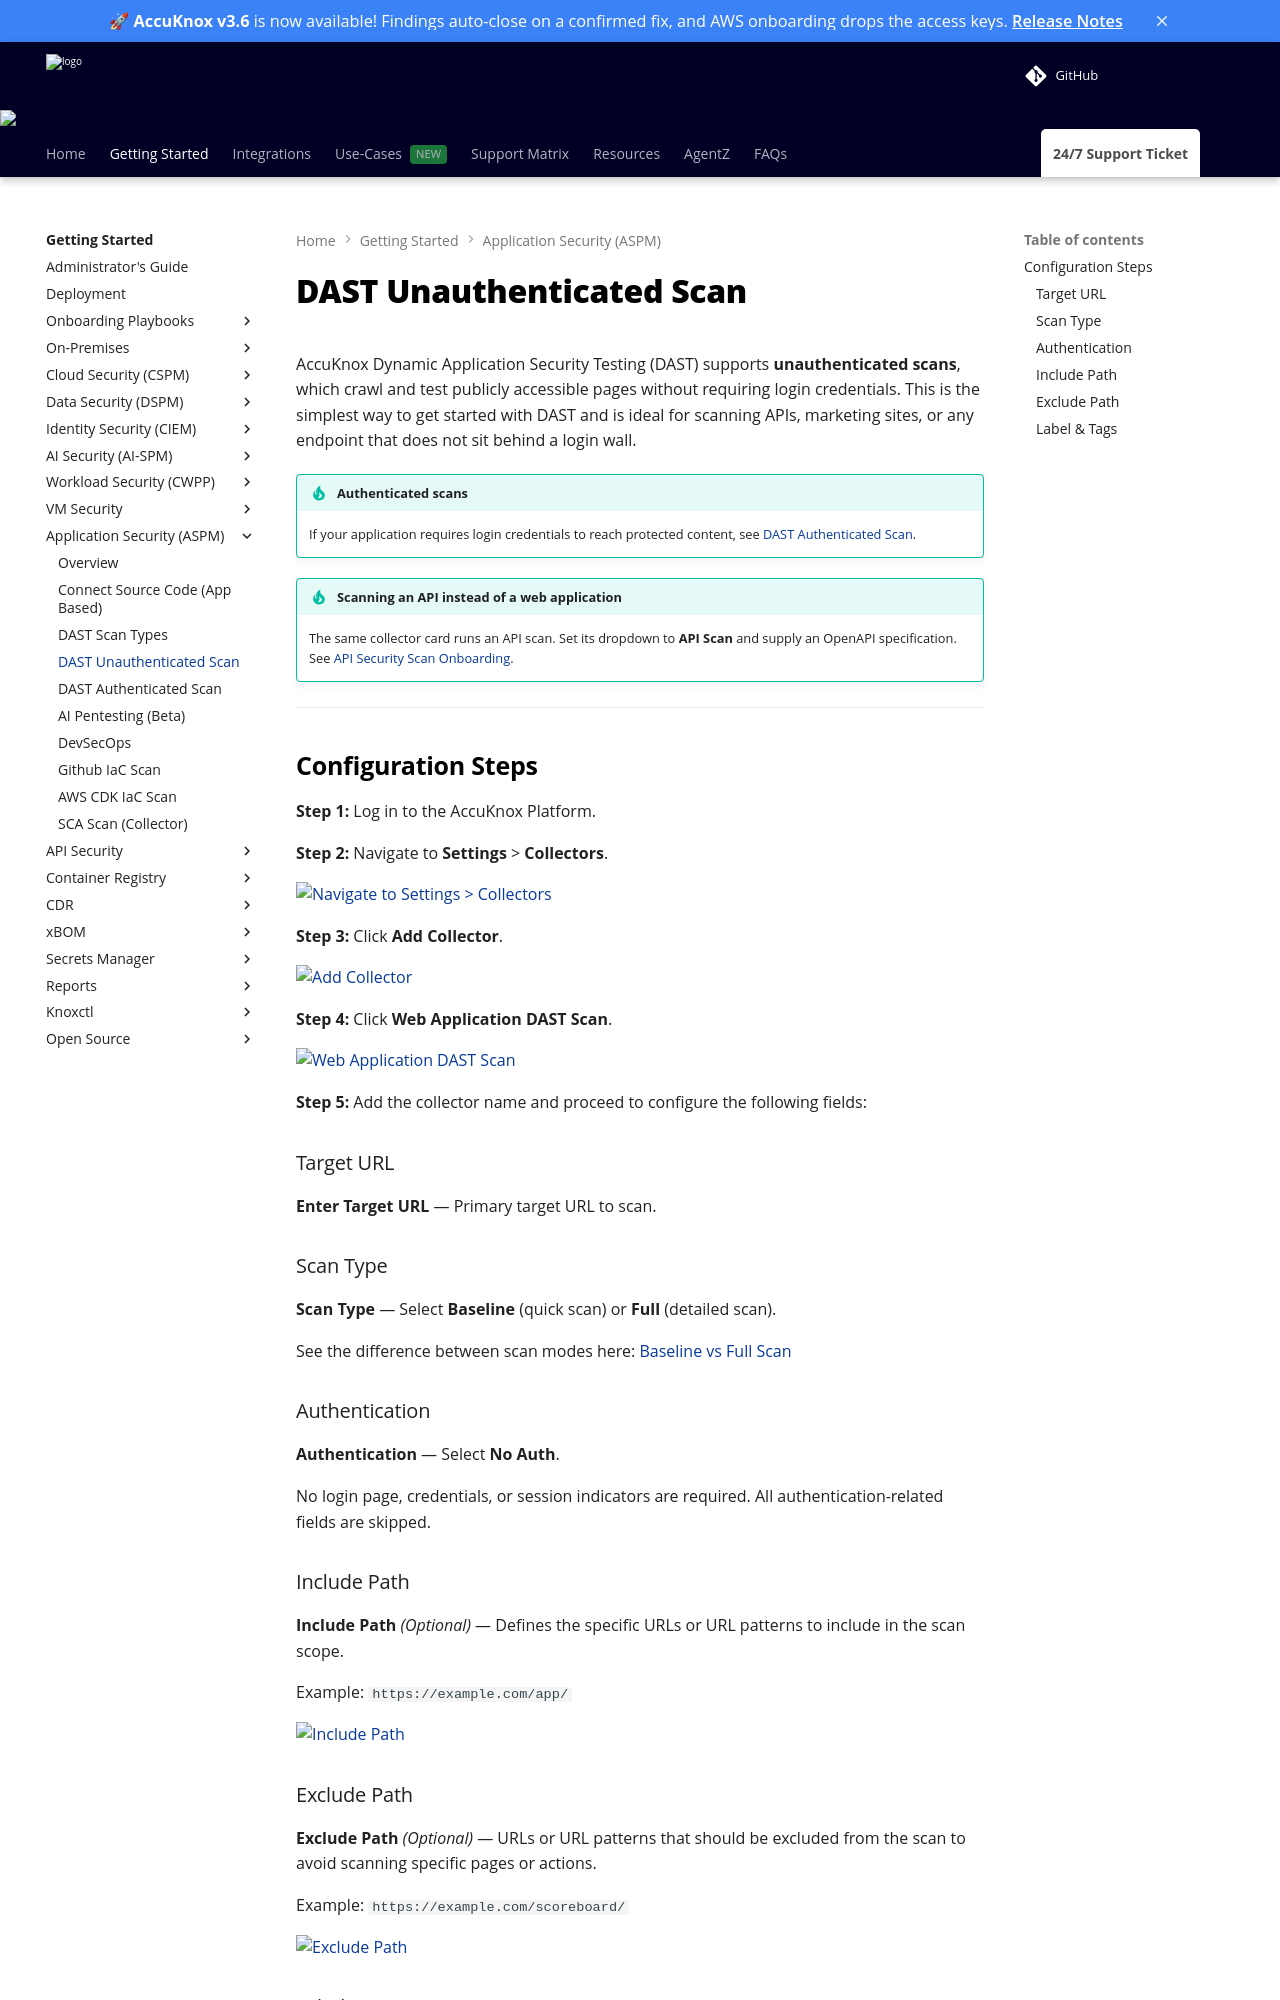

repository: accuknox/help · page: how-to/dast-scan-no-auth/index.html · generator: mkdocs

---
title: DAST Unauthenticated Scan
description: Configure an unauthenticated (No Auth) DAST scan in AccuKnox to test publicly accessible pages without supplying login credentials.
---

# DAST Unauthenticated Scan

AccuKnox Dynamic Application Security Testing (DAST) supports **unauthenticated scans**, which crawl and test publicly accessible pages without requiring login credentials. This is the simplest way to get started with DAST and is ideal for scanning APIs, marketing sites, or any endpoint that does not sit behind a login wall.

!!! tip "Authenticated scans"
    If your application requires login credentials to reach protected content, see [DAST Authenticated Scan](dast-authenticated-scans.md).

!!! tip "Scanning an API instead of a web application"
    The same collector card runs an API scan. Set its dropdown to **API Scan** and supply an OpenAPI specification. See [API Security Scan Onboarding](api-security-onboarding.md).

---

## Configuration Steps

**Step 1:** Log in to the AccuKnox Platform.

**Step 2:** Navigate to **Settings** > **Collectors**.

![Navigate to Settings > Collectors](./images/dast-auth/image14.png)

**Step 3:** Click **Add Collector**.

![Add Collector](./images/dast-auth/image15.png)

**Step 4:** Click **Web Application DAST Scan**.

![Web Application DAST Scan](./images/dast-auth/image10.png)

**Step 5:** Add the collector name and proceed to configure the following fields:

### Target URL

**Enter Target URL** — Primary target URL to scan.

### Scan Type

**Scan Type** — Select **Baseline** (quick scan) or **Full** (detailed scan).

See the difference between scan modes here: [Baseline vs Full Scan](https://help.accuknox.com/how-to/dast-baseline-vs-full/)

### Authentication

**Authentication** — Select **No Auth**.

No login page, credentials, or session indicators are required. All authentication-related fields are skipped.

### Include Path

**Include Path** *(Optional)* — Defines the specific URLs or URL patterns to include in the scan scope.

Example: `https://example.com/app/`

![Include Path](./images/dast-auth/image2.png)
